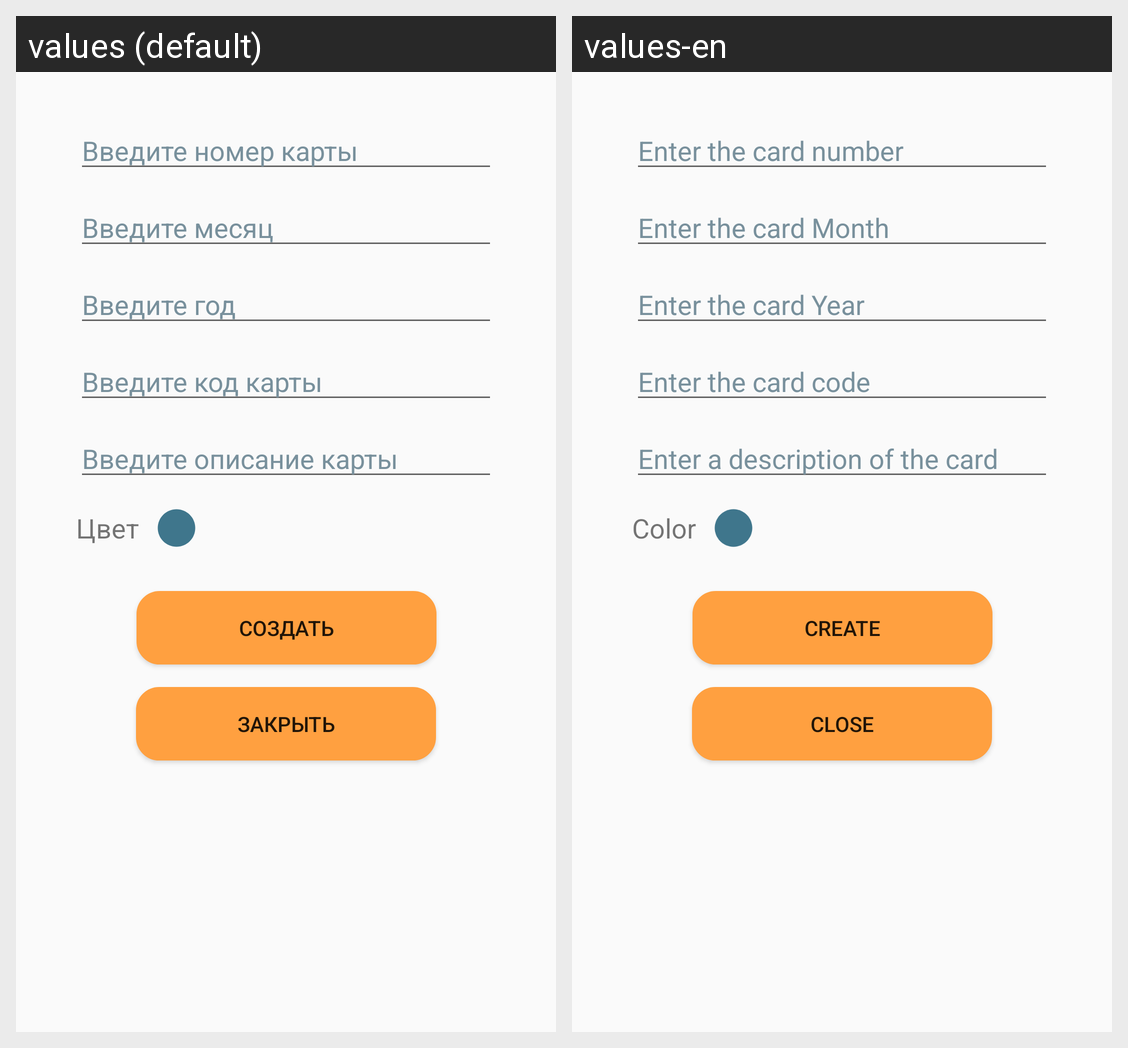

Translations of the strings shown on this Android screen, per locale in the grid:
Android screen res/layout/fragment_card_add_form.xml rendered under 2 locales, left to right: values (default), values-en. Device: Nexus 5 (rendered at 1080×1920; each locale shown at half size, 540×960, under a caption strip naming it); theme Theme.MyCard.
Strings drawn on this screen, with the default value and each locale's value (text and hints the layout hard-codes, and strings that could not be matched under every locale, appear in the picture but are not listed):

txt_cardNum
  values: Введите номер карты
  values-en: Enter the card number

txt_cardMonth
  values: Введите месяц
  values-en: Enter the card Month

txt_cardYear
  values: Введите год
  values-en: Enter the card Year

txt_cardCVV
  values: Введите код карты
  values-en: Enter the card code

txt_cardDescription
  values: Введите описание карты
  values-en: Enter a description of the card

txt_cardCreate
  values: Создать
  values-en: Create

txt_btnBack
  values: Закрыть
  values-en: Close

color
  values: Цвет
  values-en: Color
